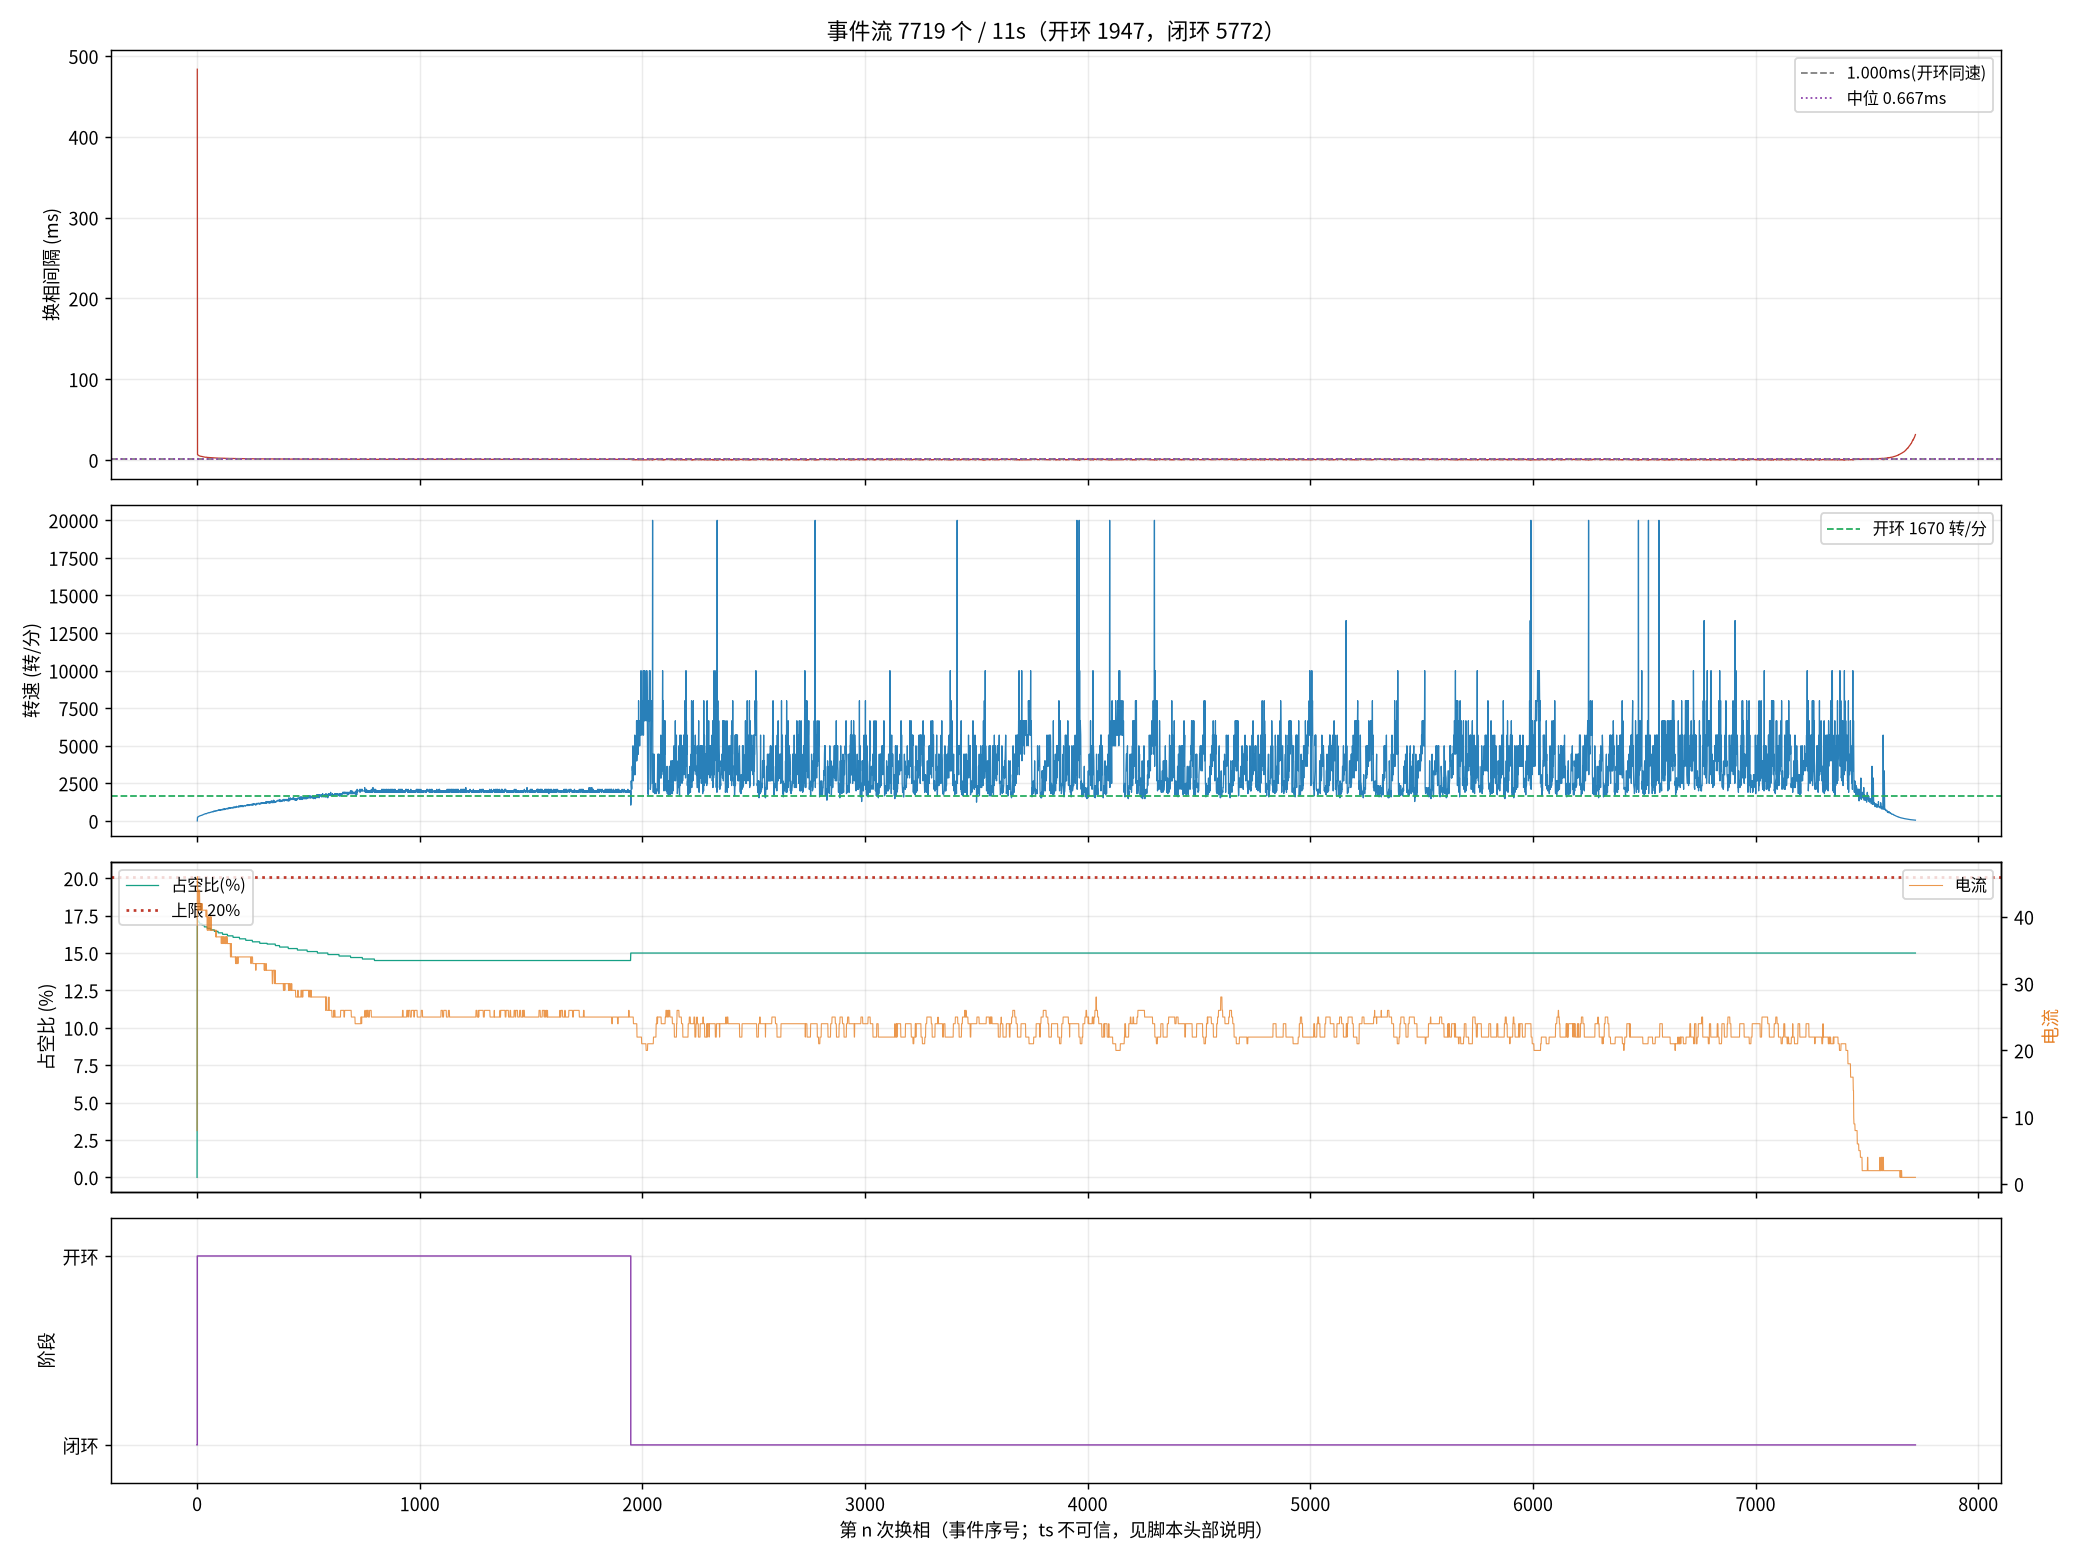

The table this chart was drawn from, first rows:
seq, ts_frame, delta, step, wait, duty, cur, stage, iov, startup_max, curlim_adj, ci, thiszctime, lastzctime, average_interval, advance, duty_setpoint, duty_max, bemf_timeout, zc_reject, input, stall_adj, desync
1, 100155, -39, 3, 0, 0, 8, 0, 48, 400, 2000, 12305, 0, 0, 1563, 0, 0, 2000, 0, 0, 48, 0, 0
2, 111767, 23, 4, 0, 351, 46, 1, 400, 400, 2000, 41248, 0, 0, 3101, 0, 351, 2000, 0, 0, 400, 0, 0
3, 111930, -265, 5, 0, 343, 46, 1, 392, 400, 2000, 14000, 0, 0, 14023, 0, 343, 2000, 0, 0, 392, 0, 0
5, 112240, 21, 1, 0, 343, 44, 1, 392, 400, 2000, 13300, 0, 0, 17473, 0, 343, 2000, 0, 1, 392, 0, 0
6, 112388, 288, 2, 0, 343, 44, 1, 391, 400, 2000, 12900, 0, 0, 19136, 0, 343, 2000, 0, 1, 391, 0, 0
7, 112535, -130, 3, 0, 343, 44, 1, 391, 400, 2000, 12700, 0, 0, 19186, 0, 343, 2000, 0, 1, 391, 0, 0
9, 112816, -257, 5, 0, 343, 42, 1, 391, 400, 2000, 12100, 0, 0, 9863, 0, 343, 2000, 0, 1, 391, 0, 0
10, 112950, -43, 6, 0, 343, 41, 1, 391, 400, 2000, 11900, 0, 0, 9625, 0, 343, 2000, 0, 1, 391, 0, 0
11, 113082, 9, 1, 0, 341, 42, 1, 390, 400, 2000, 11600, 0, 0, 9413, 0, 341, 2000, 0, 1, 390, 0, 0
13, 113341, 68, 3, 0, 341, 44, 1, 390, 400, 2000, 11200, 0, 0, 9013, 0, 341, 2000, 0, 3, 390, 0, 0
14, 113465, -31, 4, 0, 341, 44, 1, 390, 400, 2000, 11000, 0, 0, 8825, 0, 341, 2000, 0, 3, 390, 0, 0
15, 113587, 91, 5, 0, 341, 44, 1, 390, 400, 2000, 10800, 0, 0, 8650, 0, 341, 2000, 0, 4, 390, 0, 0
16, 113706, -59, 6, 0, 339, 42, 1, 389, 400, 2000, 10700, 0, 0, 8488, 0, 339, 2000, 0, 4, 389, 0, 0
17, 113823, -2, 1, 0, 339, 41, 1, 389, 400, 2000, 10500, 0, 0, 8338, 0, 339, 2000, 0, 5, 389, 0, 0
18, 113940, 235, 2, 0, 339, 42, 1, 389, 400, 2000, 10300, 0, 0, 8200, 0, 339, 2000, 0, 5, 389, 0, 0
19, 114055, 72, 3, 0, 339, 42, 1, 389, 400, 2000, 10200, 0, 0, 8063, 0, 339, 2000, 0, 5, 389, 0, 0
21, 114280, 100, 5, 0, 339, 42, 1, 389, 400, 2000, 9900, 0, 0, 7813, 0, 339, 2000, 0, 5, 389, 0, 0
22, 114391, -54, 6, 0, 339, 41, 1, 388, 400, 2000, 9800, 0, 0, 7700, 0, 339, 2000, 0, 5, 388, 0, 0
23, 114500, -39, 1, 0, 339, 41, 1, 388, 400, 2000, 9600, 0, 0, 7588, 0, 339, 2000, 0, 5, 388, 0, 0
24, 114609, -198, 2, 0, 339, 41, 1, 388, 400, 2000, 9500, 0, 0, 7475, 0, 339, 2000, 0, 5, 388, 0, 0
25, 114715, 68, 3, 0, 339, 41, 1, 388, 400, 2000, 9400, 0, 0, 7375, 0, 339, 2000, 0, 5, 388, 0, 0
26, 114821, 70, 4, 0, 339, 41, 1, 388, 400, 2000, 9300, 0, 0, 7275, 0, 339, 2000, 0, 5, 388, 0, 0
27, 114927, -71, 5, 0, 339, 42, 1, 388, 400, 2000, 9200, 0, 0, 7188, 0, 339, 2000, 0, 6, 388, 0, 0
29, 115130, -1, 1, 0, 337, 41, 1, 387, 400, 2000, 9000, 0, 0, 7013, 0, 337, 2000, 0, 7, 387, 0, 0
30, 115230, 121, 2, 0, 337, 41, 1, 387, 400, 2000, 8900, 0, 0, 6938, 0, 337, 2000, 0, 7, 387, 0, 0
31, 115329, 71, 3, 0, 337, 41, 1, 387, 400, 2000, 8800, 0, 0, 6863, 0, 337, 2000, 0, 7, 387, 0, 0
33, 115524, 117, 5, 0, 337, 41, 1, 387, 400, 2000, 8600, 0, 0, 6713, 0, 337, 2000, 0, 8, 387, 0, 0
34, 115620, -9, 6, 0, 337, 41, 1, 387, 400, 2000, 8500, 0, 0, 6638, 0, 337, 2000, 0, 8, 387, 0, 0
35, 115716, 76, 1, 0, 337, 41, 1, 386, 400, 2000, 8400, 0, 0, 6563, 0, 337, 2000, 0, 9, 386, 0, 0
37, 115902, 67, 3, 0, 337, 41, 1, 386, 400, 2000, 8200, 0, 0, 6413, 0, 337, 2000, 0, 10, 386, 0, 0
38, 115994, 58, 4, 0, 337, 41, 1, 386, 400, 2000, 8200, 0, 0, 6338, 0, 337, 2000, 0, 10, 386, 0, 0
39, 116086, 116, 5, 0, 337, 41, 1, 386, 400, 2000, 8100, 0, 0, 6275, 0, 337, 2000, 0, 10, 386, 0, 0
42, 116354, -168, 2, 0, 337, 41, 1, 386, 400, 2000, 7900, 0, 0, 6088, 0, 337, 2000, 0, 13, 386, 0, 0
43, 116442, 36, 3, 0, 335, 41, 1, 385, 400, 2000, 7800, 0, 0, 6038, 0, 335, 2000, 0, 14, 385, 0, 0
45, 116616, -149, 5, 0, 335, 41, 1, 385, 400, 2000, 7700, 0, 0, 5925, 0, 335, 2000, 0, 14, 385, 0, 0
46, 116701, -51, 6, 0, 335, 41, 1, 385, 400, 2000, 7600, 0, 0, 5875, 0, 335, 2000, 0, 14, 385, 0, 0
47, 116785, -53, 1, 0, 335, 41, 1, 385, 400, 2000, 7500, 0, 0, 5825, 0, 335, 2000, 0, 14, 385, 0, 0
48, 116869, -207, 2, 0, 335, 41, 1, 385, 400, 2000, 7500, 0, 0, 5775, 0, 335, 2000, 0, 15, 385, 0, 0
49, 116951, 8, 3, 0, 335, 41, 1, 385, 400, 2000, 7400, 0, 0, 5725, 0, 335, 2000, 0, 16, 385, 0, 0
50, 117034, -66, 4, 0, 335, 41, 1, 384, 400, 2000, 7400, 0, 0, 5675, 0, 335, 2000, 0, 17, 384, 0, 0
51, 117116, -166, 5, 0, 335, 41, 1, 384, 400, 2000, 7300, 0, 0, 5638, 0, 335, 2000, 0, 17, 384, 0, 0
52, 117200, -54, 6, 0, 335, 40, 1, 384, 400, 2000, 7300, 0, 0, 5588, 0, 335, 2000, 0, 17, 384, 0, 0
54, 117361, -197, 2, 0, 335, 41, 1, 384, 400, 2000, 7200, 0, 0, 5513, 0, 335, 2000, 0, 17, 384, 0, 0
55, 117442, -16, 3, 0, 335, 41, 1, 384, 400, 2000, 7100, 0, 0, 5475, 0, 335, 2000, 0, 19, 384, 0, 0
56, 117521, -71, 4, 0, 335, 41, 1, 384, 400, 2000, 7000, 0, 0, 5438, 0, 335, 2000, 0, 20, 384, 0, 0
58, 117676, -45, 6, 0, 335, 40, 1, 384, 400, 2000, 7000, 0, 0, 5350, 0, 335, 2000, 0, 20, 384, 0, 0
59, 117754, 46, 1, 0, 333, 38, 1, 383, 400, 2000, 6900, 0, 0, 5313, 0, 333, 2000, 0, 20, 383, 0, 0
60, 117830, 92, 2, 0, 333, 40, 1, 383, 400, 2000, 6900, 0, 0, 5275, 0, 333, 2000, 0, 21, 383, 0, 0
61, 117906, 36, 3, 0, 333, 40, 1, 383, 400, 2000, 6800, 0, 0, 5238, 0, 333, 2000, 0, 22, 383, 0, 0
63, 118057, 59, 5, 0, 333, 40, 1, 383, 400, 2000, 6700, 0, 0, 5175, 0, 333, 2000, 0, 23, 383, 0, 0
64, 118132, -27, 6, 0, 333, 38, 1, 383, 400, 2000, 6700, 0, 0, 5138, 0, 333, 2000, 0, 24, 383, 0, 0
65, 118205, -27, 1, 0, 333, 38, 1, 383, 400, 2000, 6600, 0, 0, 5100, 0, 333, 2000, 0, 24, 383, 0, 0
66, 118277, -169, 2, 0, 333, 40, 1, 383, 400, 2000, 6600, 0, 0, 5063, 0, 333, 2000, 0, 24, 383, 0, 0
67, 118350, 64, 3, 0, 333, 40, 1, 383, 400, 2000, 6600, 0, 0, 5025, 0, 333, 2000, 0, 25, 383, 0, 0
68, 118423, 57, 4, 0, 333, 40, 1, 382, 400, 2000, 6500, 0, 0, 5000, 0, 333, 2000, 0, 25, 382, 0, 0
70, 118566, 44, 6, 0, 333, 38, 1, 382, 400, 2000, 6400, 0, 0, 4938, 0, 333, 2000, 0, 26, 382, 0, 0
71, 118638, 73, 1, 0, 333, 38, 1, 382, 400, 2000, 6400, 0, 0, 4900, 0, 333, 2000, 0, 26, 382, 0, 0
72, 118711, -207, 2, 0, 333, 38, 1, 382, 400, 2000, 6400, 0, 0, 4875, 0, 333, 2000, 0, 26, 382, 0, 0
73, 118782, 25, 3, 0, 333, 38, 1, 382, 400, 2000, 6300, 0, 0, 4850, 0, 333, 2000, 0, 26, 382, 0, 0
74, 118851, -56, 4, 0, 333, 40, 1, 382, 400, 2000, 6300, 0, 0, 4813, 0, 333, 2000, 0, 26, 382, 0, 0
... 7,659 more rows
